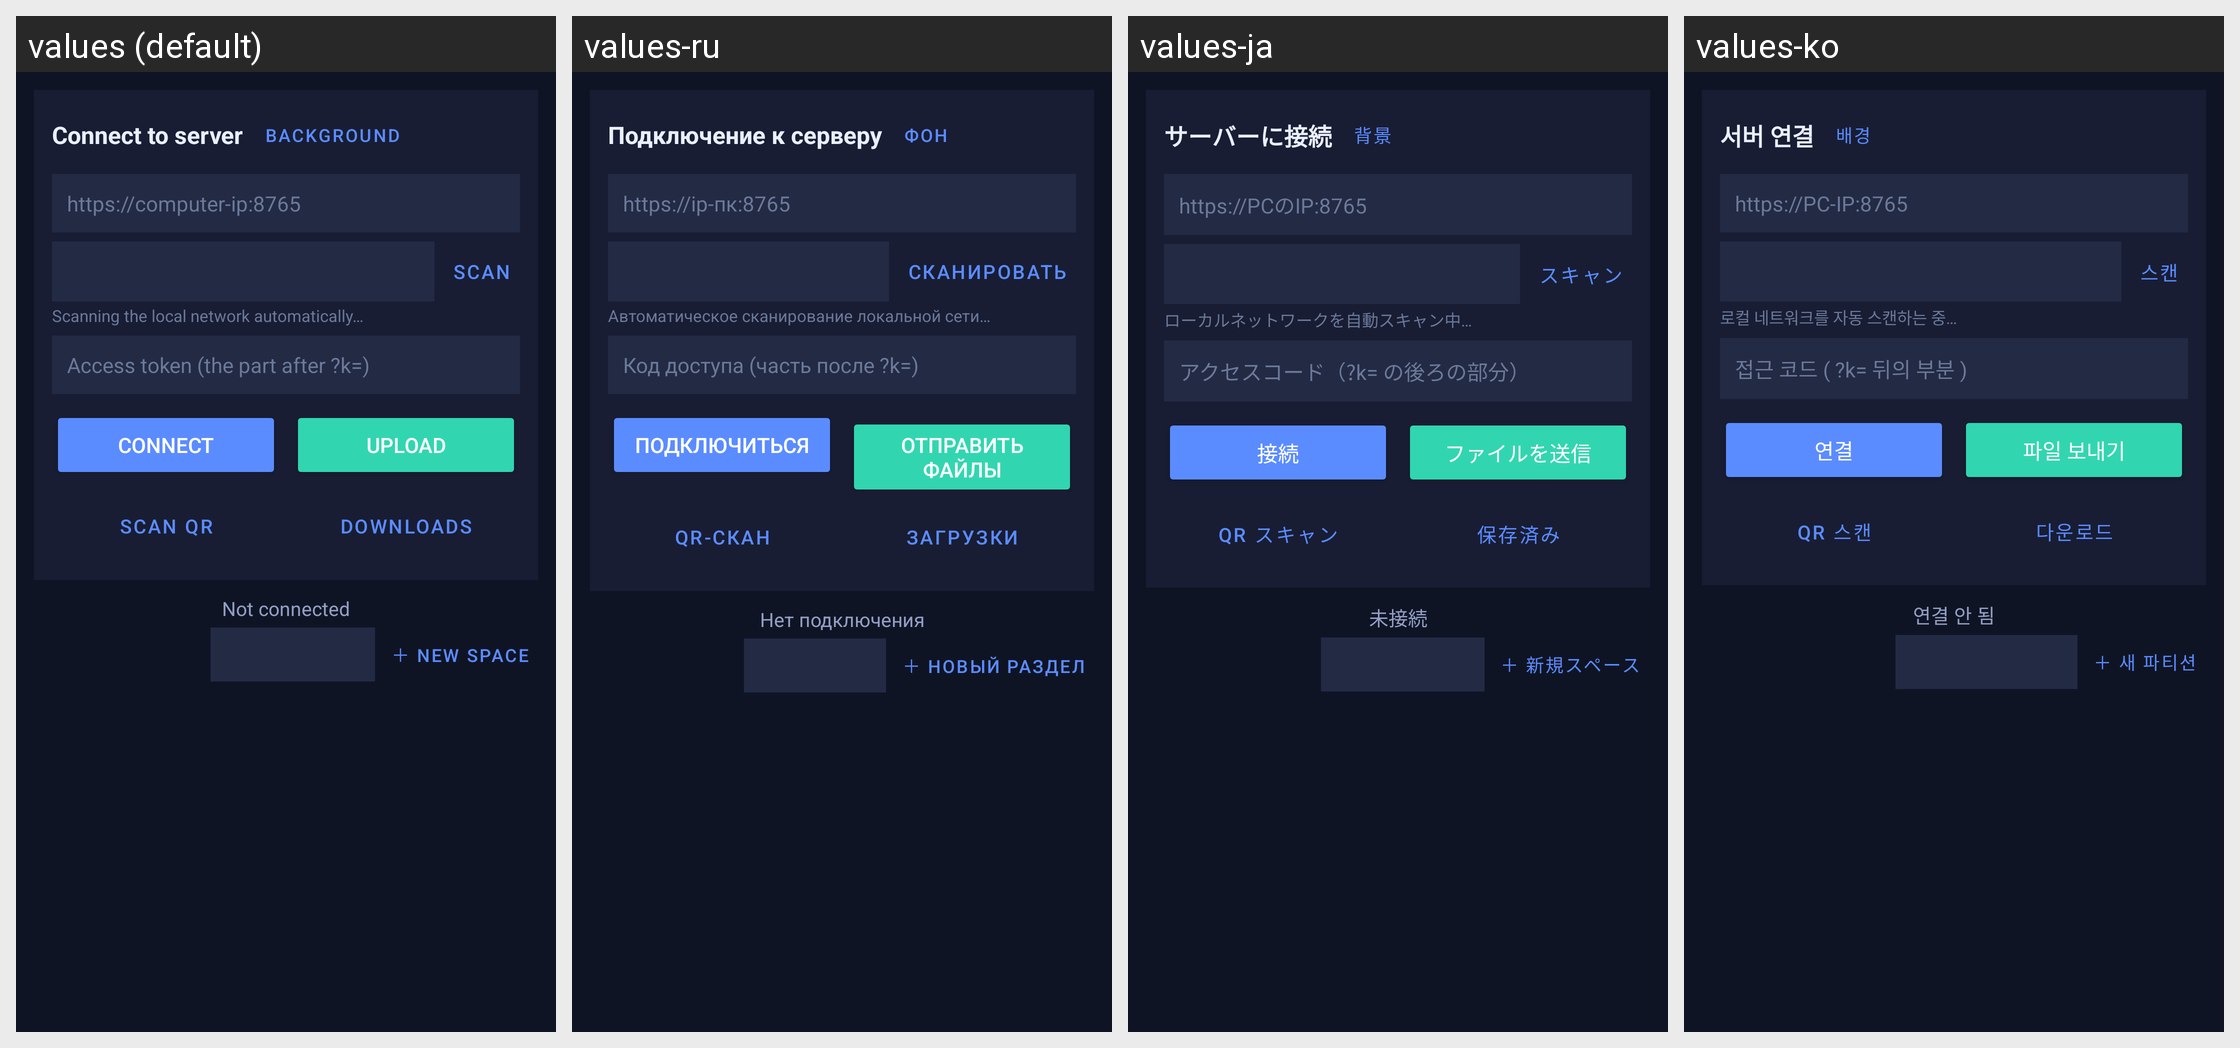

The same Android screen rendered under several of its app's locales, left to right. List the strings drawn on it with the default value and each locale's translation.
Android screen res/layout/activity_main.xml rendered under 4 locales, left to right: values (default), values-ru, values-ja, values-ko. Device: Nexus 5 (rendered at 1080×1920; each locale shown at half size, 540×960, under a caption strip naming it); theme Theme.LanTransfer.
Other locales in the repository, not shown: values-es, values-zh, values-zh-rTW.
Strings drawn on this screen, with the default value and each locale's value (text and hints the layout hard-codes, and strings that could not be matched under every locale, appear in the picture but are not listed):

connect_title
  values: Connect to server
  values-ru: Подключение к серверу
  values-ja: サーバーに接続
  values-ko: 서버 연결

btn_background
  values: Background
  values-ru: Фон
  values-ja: 背景
  values-ko: 배경

hint_url
  values: https://computer-ip:8765
  values-ru: https://ip-пк:8765
  values-ja: https://PCのIP:8765
  values-ko: https://PC-IP:8765

btn_scan
  values: Scan
  values-ru: Сканировать
  values-ja: スキャン
  values-ko: 스캔

discover_scanning_auto
  values: Scanning the local network automatically…
  values-ru: Автоматическое сканирование локальной сети…
  values-ja: ローカルネットワークを自動スキャン中…
  values-ko: 로컬 네트워크를 자동 스캔하는 중…

hint_token
  values: Access token (the part after ?k=)
  values-ru: Код доступа (часть после ?k=)
  values-ja: アクセスコード（?k= の後ろの部分）
  values-ko: 접근 코드 ( ?k= 뒤의 부분 )

btn_connect
  values: Connect
  values-ru: Подключиться
  values-ja: 接続
  values-ko: 연결

btn_upload
  values: Upload
  values-ru: Отправить файлы
  values-ja: ファイルを送信
  values-ko: 파일 보내기

btn_qrscan
  values: Scan QR
  values-ru: QR-скан
  values-ja: QR スキャン
  values-ko: QR 스캔

btn_downloads
  values: Downloads
  values-ru: Загрузки
  values-ja: 保存済み
  values-ko: 다운로드

status_disconnected
  values: Not connected
  values-ru: Нет подключения
  values-ja: 未接続
  values-ko: 연결 안 됨

btn_new_space
  values: ＋ New space
  values-ru: ＋ Новый раздел
  values-ja: ＋ 新規スペース
  values-ko: ＋ 새 파티션
